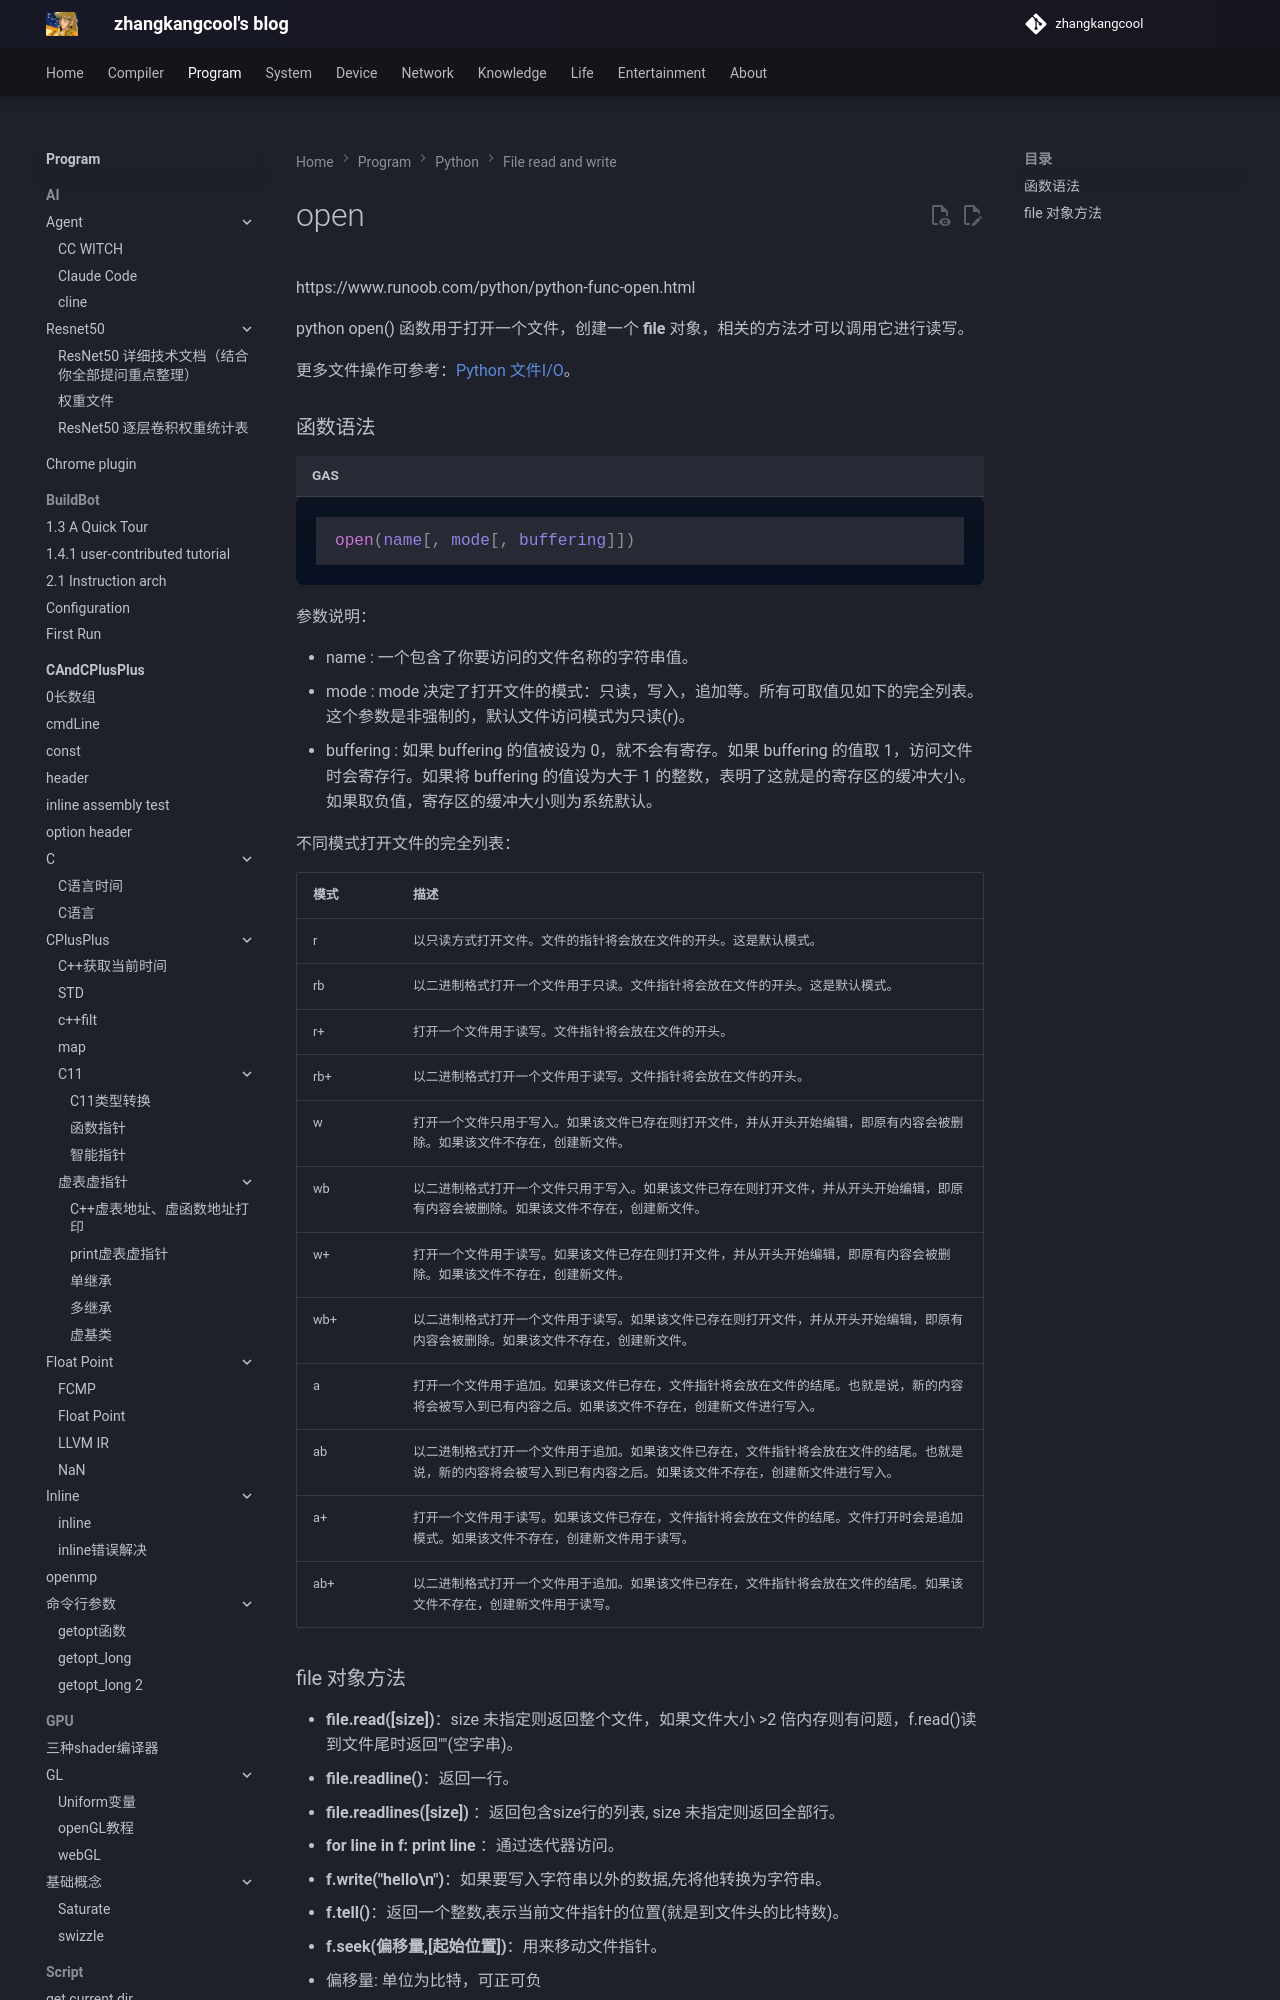

repository: zhangkangcool/zhangkangcool.github.io · page: Program/python/File read and write/open/index.html · generator: mkdocs

<h1 align="center">open</h1>
https://www.runoob.com/python/python-func-open.html



python open() 函数用于打开一个文件，创建一个 **file** 对象，相关的方法才可以调用它进行读写。

更多文件操作可参考：[Python 文件I/O](https://www.runoob.com/python/python-files-io.html)。
